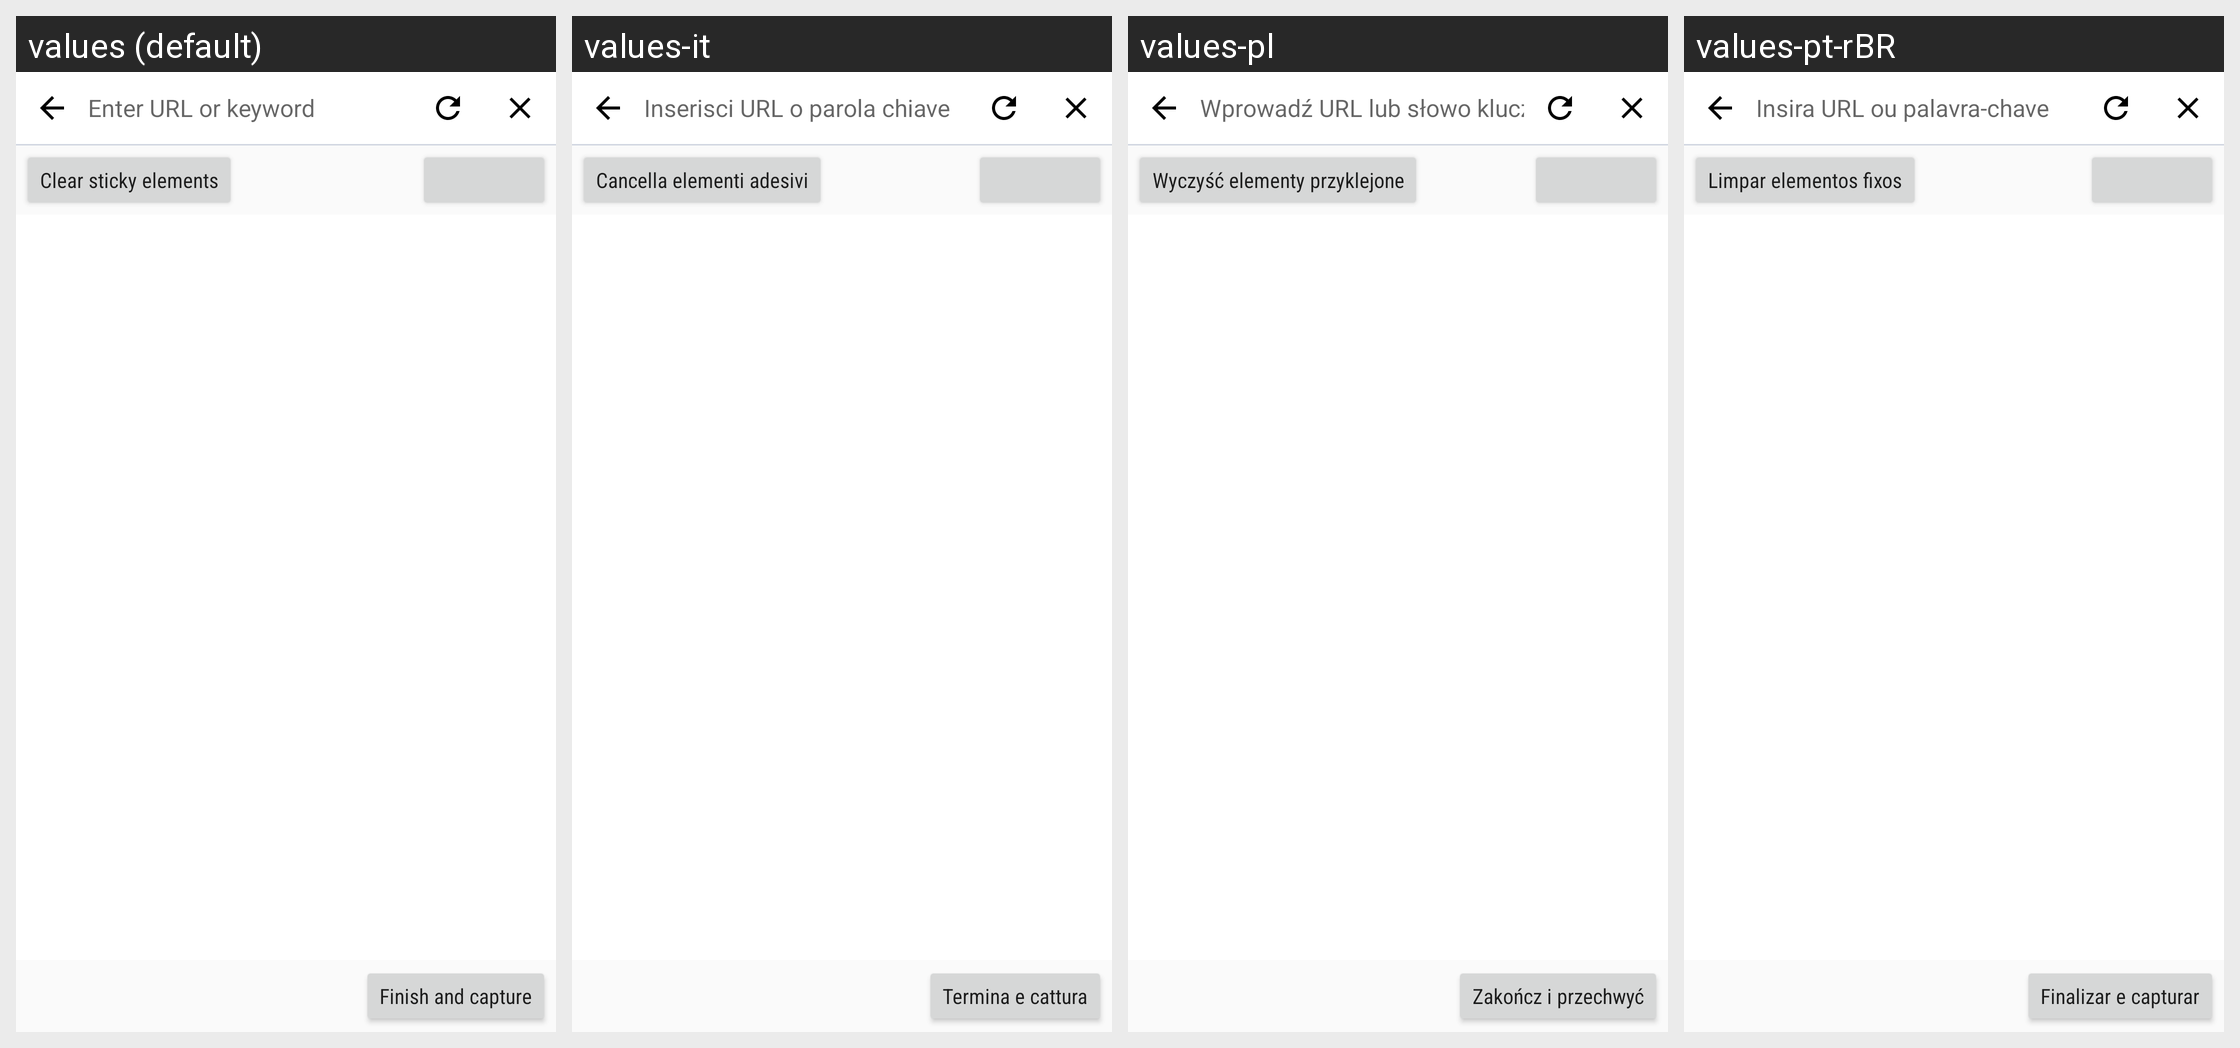

For this localized Android screen grid, give each drawn string resource with its value in every locale shown.
Android screen res/layout/activity_capture_web_page.xml rendered under 4 locales, left to right: values (default), values-it, values-pl, values-pt-rBR. Device: Nexus 5 (rendered at 1080×1920; each locale shown at half size, 540×960, under a caption strip naming it); theme AppTheme.
Other locales in the repository, not shown: values-ar, values-de, values-es, values-fr, values-hi, values-ja, values-ko, values-nl, values-ru, values-th, values-tr, values-vi, values-zh-rCN, values-zh-rTW.
Strings drawn on this screen, with the default value and each locale's value (text and hints the layout hard-codes, and strings that could not be matched under every locale, appear in the picture but are not listed):

url_hint
  values: Enter URL or keyword
  values-it: Inserisci URL o parola chiave
  values-pl: Wprowadź URL lub słowo kluczowe
  values-pt-rBR: Insira URL ou palavra-chave

clear_sticky
  values: Clear sticky elements
  values-it: Cancella elementi adesivi
  values-pl: Wyczyść elementy przyklejone
  values-pt-rBR: Limpar elementos fixos

web_page_end_and_capture
  values: Finish and capture
  values-it: Termina e cattura
  values-pl: Zakończ i przechwyć
  values-pt-rBR: Finalizar e capturar
